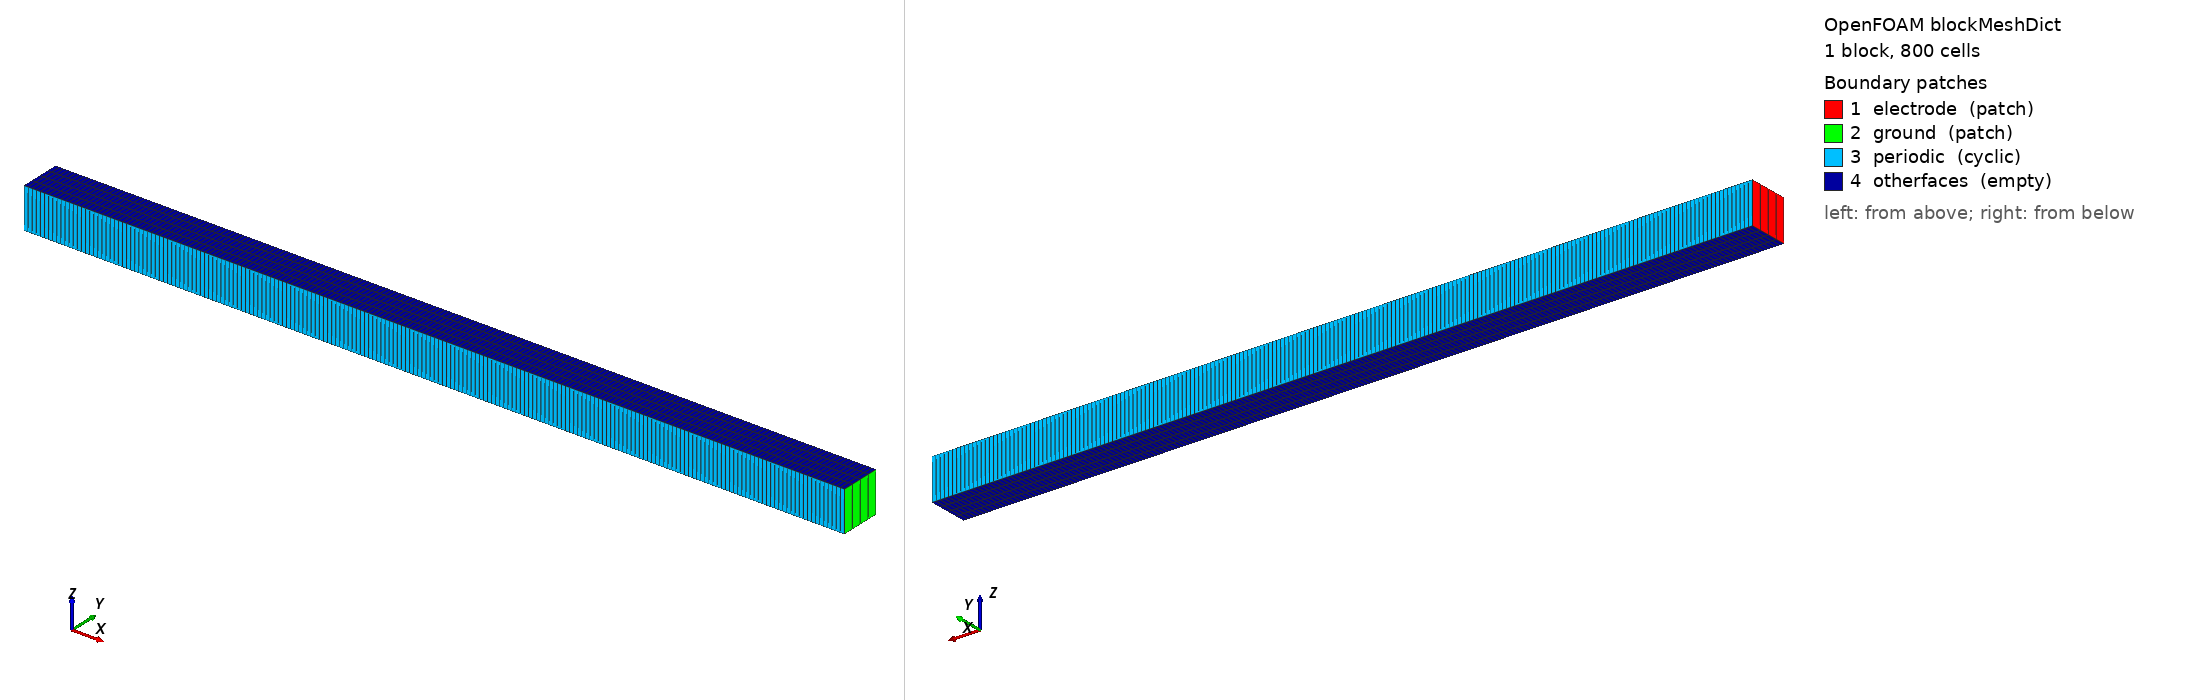

OpenFOAM case: the mesh blockMesh builds from blockMeshDict, 1 block(s), 800 cells. Boundary patches (legend numbers): 1 electrode (patch), 2 ground (patch), 3 periodic (cyclic), 4 otherfaces (empty). Left view from above one corner, right view from below the opposite corner. Boundary conditions: 9 field file(s) under 0/; 4 of 4 drawn patches have an entry in a shipped field file.

=== constant/polyMesh/blockMeshDict ===
FoamFile
{
    version     2.0;
    format      ascii;
    class       dictionary;
    location    "constant/polyMesh";
    object      blockMeshDict;
}
// * * * * * * * * * * * * * * * * * * * * * * * * * * * * * * * * * * * * * //

convertToMeters 0.02;

vertices
(
    (0 0 0)
    (1 0 0)
    (1 0.05 0)
    (0 0.05 0)
    (0 0 0.05)
    (1 0 0.05)
    (1 0.05 0.05)
    (0 0.05 0.05)
);

blocks
(
    hex (0 1 2 3 4 5 6 7) (200 4 1) simpleGrading (1 1 1)
);

edges
(
);

boundary
(
    electrode
    {
        type patch;
        faces
        (
            (0 4 7 3)
        );
    }
    ground
    {
        type patch;
        faces
        (
            (2 6 5 1)
        );
    }
    periodic
    {
        type cyclic;
        faces
        (
            (1 5 4 0)
            (3 7 6 2)
        );
    }
    otherfaces
    {
        type empty;
        faces
        (
            (0 3 2 1)
            (4 5 6 7)
        );
    }
);

mergePatchPairs
(
);

// ************************************************************************* //


=== system/controlDict ===
/*--------------------------------*- C++ -*----------------------------------*\
| =========                 |                                                 |
| \\      /  F ield         | foam-extend: Open Source CFD                    |
|  \\    /   O peration     | Version:     4.0                                |
|   \\  /    A nd           | Web:         http://www.foam-extend.org         |
|    \\/     M anipulation  |                                                 |
\*---------------------------------------------------------------------------*/
FoamFile
{
    version     2.0;
    format      ascii;
    class       dictionary;
    object      controlDict;
}
// * * * * * * * * * * * * * * * * * * * * * * * * * * * * * * * * * * * * * //

libs (
      "libfoam.so"
      "liblduSolvers.so"
      "libplasmaCookBook.so"
     );

application     somaFoam;

startFrom       startTime;

startTime       0;

endTime         1e-07;

stopAt          endTime;

deltaT          1e-09;

MaxCo           10.0;

deltaTMax       1e-09;

deltaTMin       1e-09;

writeControl    runTime;

writeInterval   1e-07;

purgeWrite      0;

writeFormat     ascii;

writePrecision  15;

writeCompression uncompressed;

timeFormat      general;

timePrecision   8;

runTimeModifiable yes;

restartCapable on;

OptimisationSwitches
{
    commsType       nonBlocking;
}

DebugSwitches
{
    dimensionSet    0;
	solution  0;
    lduMatrix 0;
    blockLduMatrix 0;
}

Tolerances
{
    // Primitive mesh checking limits
    primitiveMeshClosedThreshold     1e-8;
    // Geometric matching tolerances
    patchFaceMatchTol   1e-8;
    // Intersection tolerance
    intersectionPlanarTol      0.2;
    intersectionMissTol        1e-10;
    GGIAreaErrorTol                 1e-8;
}


functions
{

    // Voltage and current of the electrodes versus time, written to
    // electrodes/<start time>/<patch>.dat
    electrodes
    {
        type                electrodeVoltageCurrent;
        functionObjectLibs  ("libplasmaFunctionObjects.so");
        patches             (electrode ground);
    }


	dumpObjects
	{
		type            writeRegisteredObject;
		functionObjectLibs ("libIOFunctionObjects.so");
		outputControl   outputTime;
		objectNames    ("E" "Sy_electron" "J_electron" "J_Arp1");
	}

//	boundTemperature
//	{
//		type boundField;
//		functionObjectLibs ("libsampling.so");
//		name Te;
//		minValue	300.0;
//		maxValue	1000000.0;
//	}

    fieldAverage1
    {
        type            fieldAverage;
        functionObjectLibs ( "libfieldFunctionObjects.so" );
        enabled         true;
        cleanRestart        true;
        // Average over the interval since the previous output: with a
        // writeInterval of a whole number of periods of the applied voltage
        // (1e-7 s is 4 periods at 40 MHz) the Mean fields are period averages
        resetOnOutput       true;
        outputControl   timeStep;
        outputControl   outputTime;
/*        outputInterval  100000;*/
        fields
        (
            Te
            {
                mean        on;
                prime2Mean  off;
                base        time;
            }

            N_electron
            {
                mean        on;
                prime2Mean  off;
                base        time;
            }

            Phi
            {
                mean        on;
                prime2Mean  off;
                base        time;
            }

            N_Arp1
            {
                mean        on;
                prime2Mean  off;
                base        time;
            }

            N_Arm
            {
                mean        on;
                prime2Mean  off;
                base        time;
            }

            E
            {
                mean        on;
                prime2Mean  off;
                base        time;
            }
        );
    }
}

// ************************************************************************* //


=== 0/Ar ===
/*--------------------------------*- C++ -*----------------------------------*\
| =========                 |                                                 |
| \\      /  F ield         | foam-extend: Open Source CFD                    |
|  \\    /   O peration     | Version:     4.0                                |
|   \\  /    A nd           | Web:         http://www.foam-extend.org         |
|    \\/     M anipulation  |                                                 |
\*---------------------------------------------------------------------------*/
FoamFile
{
    version     2.0;
    format      ascii;
    class       volScalarField;
    location    "0";
    object      Ar;
}
// * * * * * * * * * * * * * * * * * * * * * * * * * * * * * * * * * * * * * //

dimensions      [ 0 0 0 1 0 0 0 ];

internalField   uniform 3.2203E22;

boundaryField
{
    periodic
    {
        type            cyclic;
    }
    electrode
    {
        type            zeroGradient;
    }
    ground
    {
        type            zeroGradient;
    }
    otherfaces
    {
        type            empty;
    }
}


// ************************************************************************* //


=== 0/Arp1 ===
/*--------------------------------*- C++ -*----------------------------------*\
| =========                 |                                                 |
| \\      /  F ield         | foam-extend: Open Source CFD                    |
|  \\    /   O peration     | Version:     4.0                                |
|   \\  /    A nd           | Web:         http://www.foam-extend.org         |
|    \\/     M anipulation  |                                                 |
\*---------------------------------------------------------------------------*/
FoamFile
{
    version     2.0;
    format      ascii;
    class       volScalarField;
    location    "0";
    object      Arp1;
}
// * * * * * * * * * * * * * * * * * * * * * * * * * * * * * * * * * * * * * //

dimensions      [ 0 0 0 1 0 0 0 ];

internalField   uniform 1e8;

boundaryField
{
    periodic
    {
        type            cyclic;
    }
    electrode
    {
        type            zeroGradient;
        seec		0.0;
    }
    ground
    {
        type            zeroGradient;
	seec		0.0;
    }
    otherfaces
    {
        type            empty;
    }
}


// ************************************************************************* //


=== 0/F_Arp1 ===
/*--------------------------------*- C++ -*----------------------------------*\
| =========                 |                                                 |
| \\      /  F ield         | foam-extend: Open Source CFD                    |
|  \\    /   O peration     | Version:     4.0                                |
|   \\  /    A nd           | Web:         http://www.foam-extend.org         |
|    \\/     M anipulation  |                                                 |
\*---------------------------------------------------------------------------*/
FoamFile
{
    version     2.0;
    format      ascii;
    class       volVectorField;
    location    "0";
    object      F_Arp1;
}
// * * * * * * * * * * * * * * * * * * * * * * * * * * * * * * * * * * * * * //

dimensions      [ 0 0 0 1 0 0 0 ];

internalField   uniform ( 0 0 0 );

boundaryField
{
    periodic
    {
        type            cyclic;
    }
    electrode
    {
        type            zeroGradient;
        mobility        mu_Arp1;
        refCoeff        0;
        charge          1;
        molWeight       39.9995;
    }
    ground
    {
        type            zeroGradient;
        mobility        mu_Arp1;
        refCoeff        0;
        charge          1;
        molWeight       39.9995;
    }
    otherfaces
    {
        type            empty;
    }
}


=== 0/F_electron ===
/*--------------------------------*- C++ -*----------------------------------*\
| =========                 |                                                 |
| \\      /  F ield         | foam-extend: Open Source CFD                    |
|  \\    /   O peration     | Version:     4.0                                |
|   \\  /    A nd           | Web:         http://www.foam-extend.org         |
|    \\/     M anipulation  |                                                 |
\*---------------------------------------------------------------------------*/
FoamFile
{
    version     2.0;
    format      ascii;
    class       volVectorField;
    location    "0";
    object      F_electron;
}
// * * * * * * * * * * * * * * * * * * * * * * * * * * * * * * * * * * * * * //

dimensions      [ 0 0 0 1 0 0 0 ];

internalField   uniform ( 0 0 0 );

boundaryField
{
    periodic
    {
        type            cyclic;
    }
    electrode
    {
        type            electronThermalFlux;
        sec             0.01;
        refCoeff        0;
    }
    ground
    {
        type            electronThermalFlux;
        sec             0.01;
        refCoeff        0;
    }
    otherfaces
    {
        type            empty;
    }
}


// ************************************************************************* //

=== 0/Te ===
/*--------------------------------*- C++ -*----------------------------------*\
| =========                 |                                                 |
| \\      /  F ield         | foam-extend: Open Source CFD                    |
|  \\    /   O peration     | Version:     4.0                                |
|   \\  /    A nd           | Web:         http://www.foam-extend.org         |
|    \\/     M anipulation  |                                                 |
\*---------------------------------------------------------------------------*/
FoamFile
{
    version     2.0;
    format      ascii;
    class       volScalarField;
    location    "0";
    object      Te;
}
// * * * * * * * * * * * * * * * * * * * * * * * * * * * * * * * * * * * * * //

dimensions      [ 0 0 0 1 0 0 0 ];

internalField   uniform 10000;

boundaryField
{
    periodic
    {
        type            cyclic;
    }
    electrode
    {
        type            electronTemperature;
	seec		0.05;
	Tse		1000.0;
	Edepend		true;
	TFN		1000.0;
	field_emission	false;
	field_enhancement_factor	55.0;
	work_function	5.0;
    }
    ground
    {
        type         	electronTemperature;
	seec		0.05;
	Tse		1000.0;
	Edepend		true;
	TFN		1000.0;
	field_emission	false;
	field_enhancement_factor	55.0;
	work_function	5.0;
    }
    otherfaces
    {
        type            empty;
    }
}


// ************************************************************************* //


=== 0/Tion ===
/*--------------------------------*- C++ -*----------------------------------*\
| =========                 |                                                 |
| \\      /  F ield         | foam-extend: Open Source CFD                    |
|  \\    /   O peration     | Version:     4.0                                |
|   \\  /    A nd           | Web:         http://www.foam-extend.org         |
|    \\/     M anipulation  |                                                 |
\*---------------------------------------------------------------------------*/
FoamFile
{
    version     2.0;
    format      ascii;
    class       volScalarField;
    location    "0";
    object      Tion;
}
// * * * * * * * * * * * * * * * * * * * * * * * * * * * * * * * * * * * * * //

dimensions      [ 0 0 0 1 0 0 0 ];

internalField   uniform 300;

boundaryField
{
    periodic
    {
        type            cyclic;
    }
    electrode
    {
        type            zeroGradient;
    }
    ground
    {
        type            zeroGradient;
    }
    otherfaces
    {
        type            empty;
    }
}


// ************************************************************************* //

=== 0/U ===
FoamFile
{
    version     2.0;
    format      ascii;
    class       volVectorField;
    location    "0";
    object      U;
}
// * * * * * * * * * * * * * * * * * * * * * * * * * * * * * * * * * * * * * //

dimensions      [0 1 -1 0 0 0 0];

internalField   uniform (0 0 0);

boundaryField
{
    electrode
    {
        type            fixedValue;
        value           uniform (0 0 0);
    }
    ground
    {
        type            fixedValue;
        value           uniform (0 0 0);
    }
    periodic
    {
        type            cyclic;
    }
    otherfaces
    {
        type            empty;
    }
}

// ************************************************************************* //


=== 0/electron ===
/*--------------------------------*- C++ -*----------------------------------*\
| =========                 |                                                 |
| \\      /  F ield         | foam-extend: Open Source CFD                    |
|  \\    /   O peration     | Version:     4.0                                |
|   \\  /    A nd           | Web:         http://www.foam-extend.org         |
|    \\/     M anipulation  |                                                 |
\*---------------------------------------------------------------------------*/
FoamFile
{
    version     2.0;
    format      ascii;
    class       volScalarField;
    location    "0";
    object      electron;
}
// * * * * * * * * * * * * * * * * * * * * * * * * * * * * * * * * * * * * * //

dimensions      [ 0 0 0 1 0 0 0 ];

internalField   uniform 1e8;

boundaryField
{
    periodic
    {
        type            cyclic;
    }
    electrode
    {
        type            driftDiffusionElectronDensity;
	seec		0.05;
	Edepend		true;
	field_emission	false;
	field_enhancement_factor	55.0;
	work_function	5.0; // in eV
    }
    ground
    {
        type            driftDiffusionElectronDensity;
	seec		0.05;
	Edepend		true;
	field_emission	false;
	field_enhancement_factor	55.0;
	work_function	5.0 ; // in eV
    }
    otherfaces
    {
        type            empty;
    }
}


// ************************************************************************* //


=== 0/p ===
/*--------------------------------*- C++ -*----------------------------------*\
| =========                 |                                                 |
| \\      /  F ield         | foam-extend: Open Source CFD                    |
|  \\    /   O peration     | Version:     4.0                                |
|   \\  /    A nd           | Web:         http://www.foam-extend.org         |
|    \\/     M anipulation  |                                                 |
\*---------------------------------------------------------------------------*/
FoamFile
{
    version     2.0;
    format      ascii;
    class       volScalarField;
    location    "0";
    object      p;
}
// * * * * * * * * * * * * * * * * * * * * * * * * * * * * * * * * * * * * * //

dimensions      [ 0 0 0 1 0 0 0 ];

internalField   uniform 133.3224;

boundaryField
{
    periodic
    {
        type            cyclic;
    }
    electrode
    {
        type            zeroGradient;
    }
    ground
    {
        type            zeroGradient;
    }
    otherfaces
    {
        type            empty;
    }
}


// ************************************************************************* //
